Photos from the image-classification dataset "dataset" in the GitHub repository alevinas/minecraftImagesRNA. Its 6 classes are: araña, cerdo, creeper, gato, vaca, zombie.

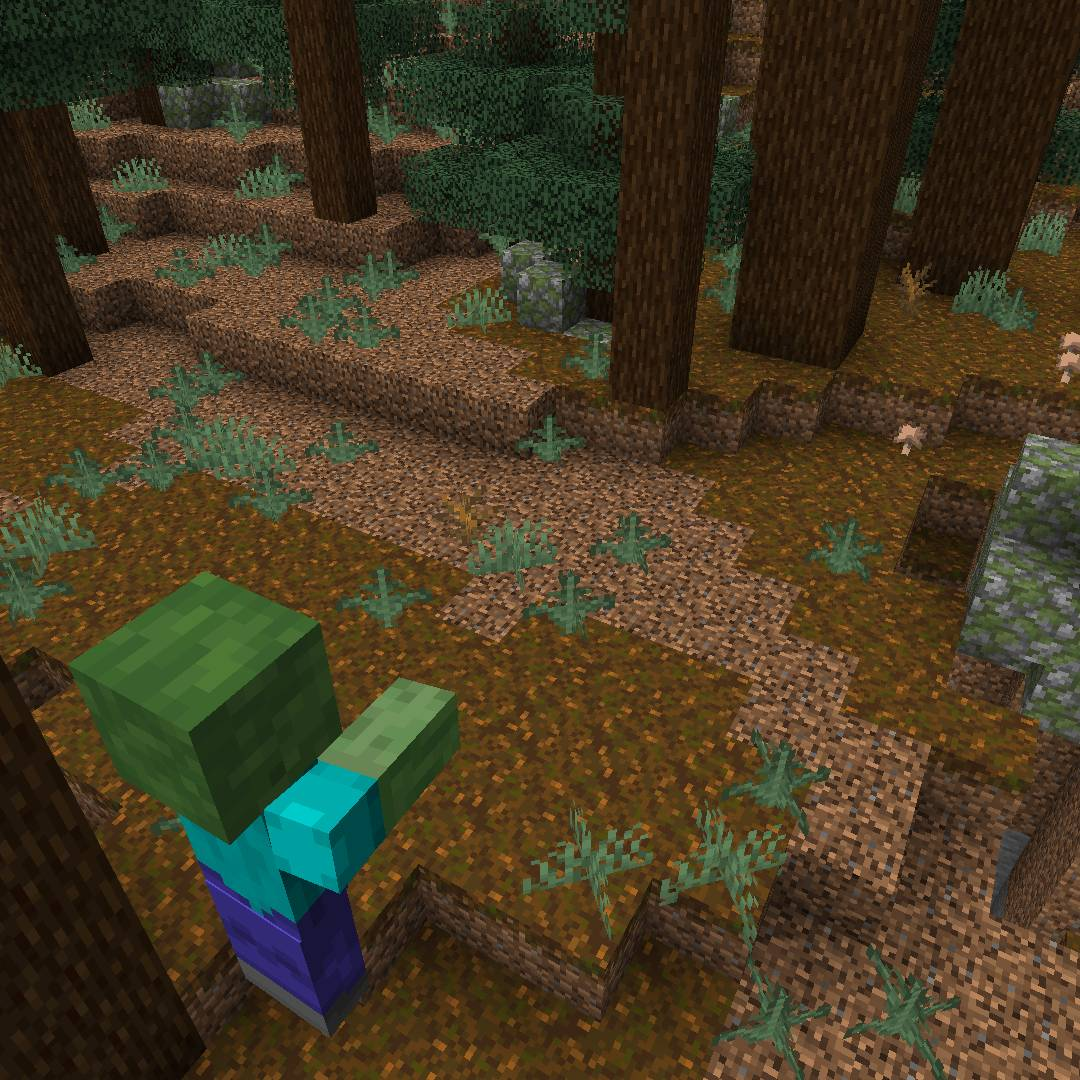
Label: zombie

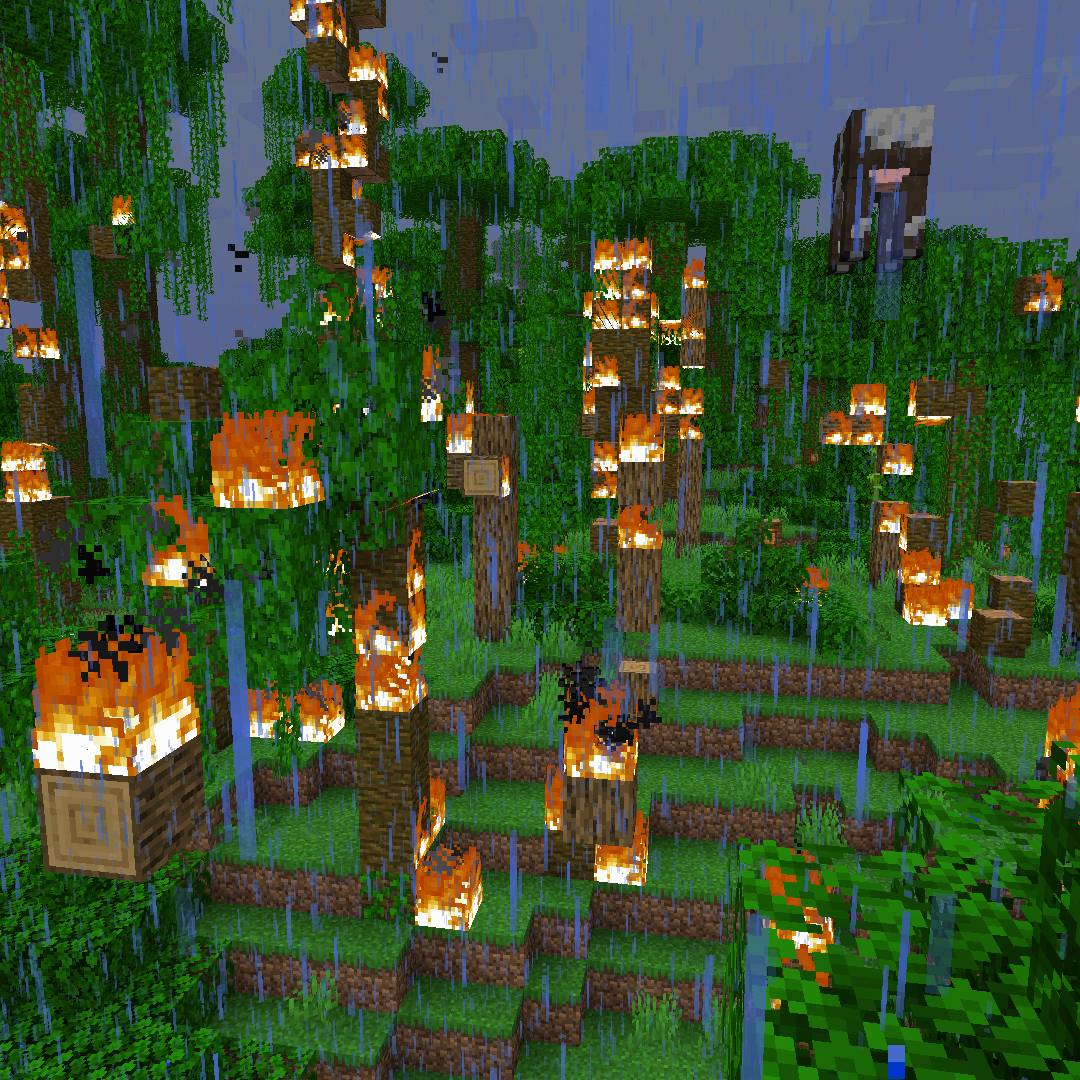
Label: vaca

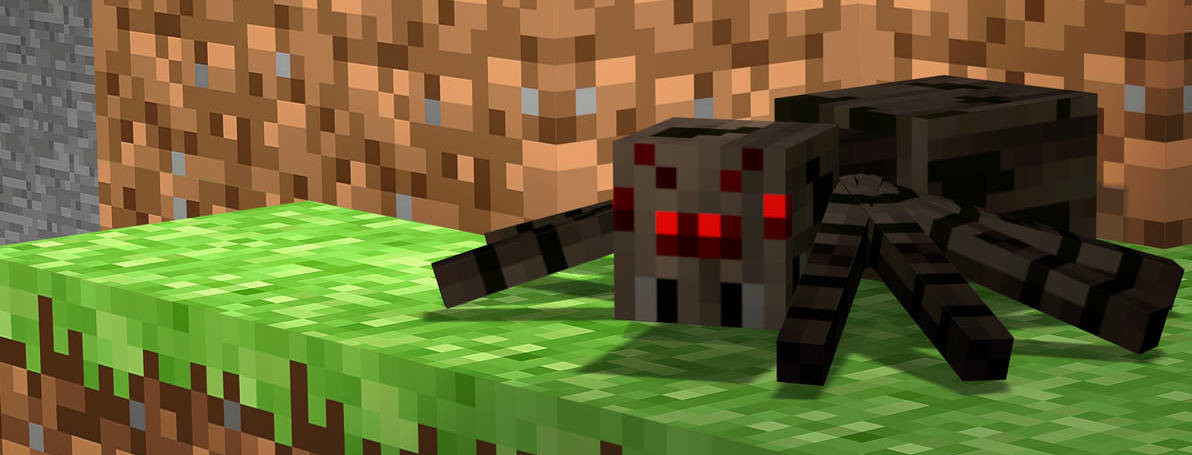
Label: araña

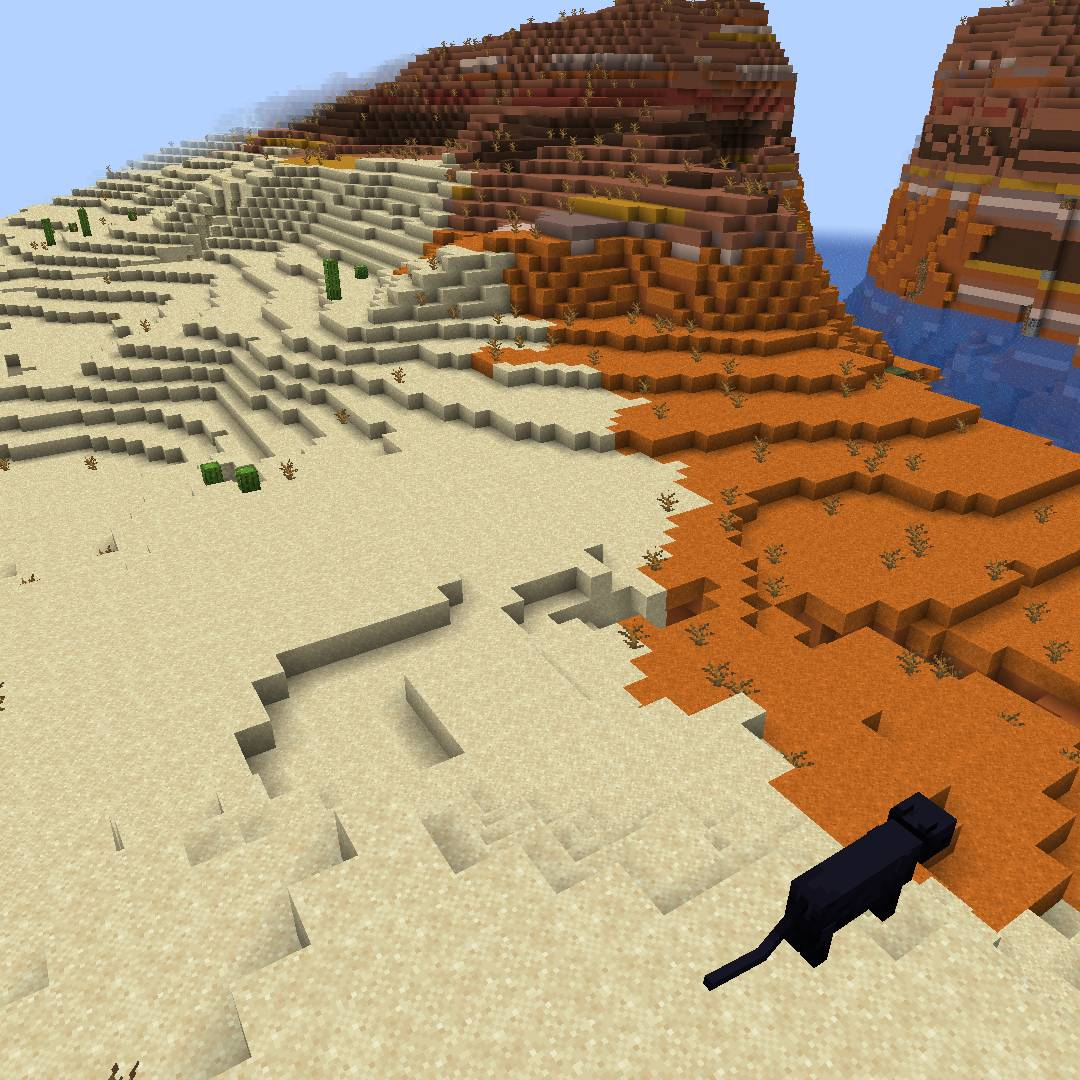
Label: gato

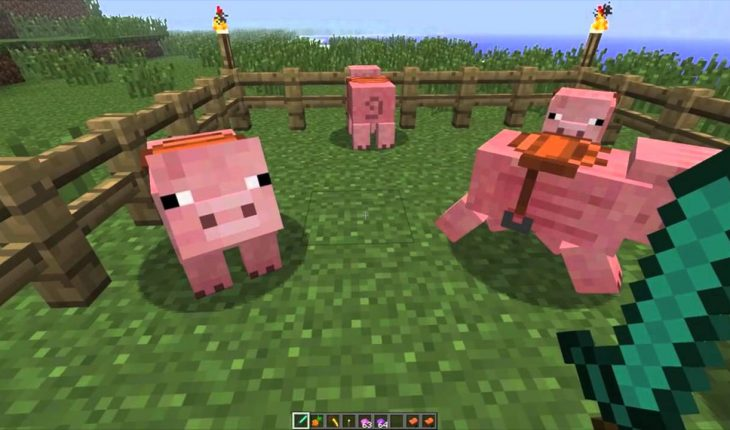
Label: cerdo

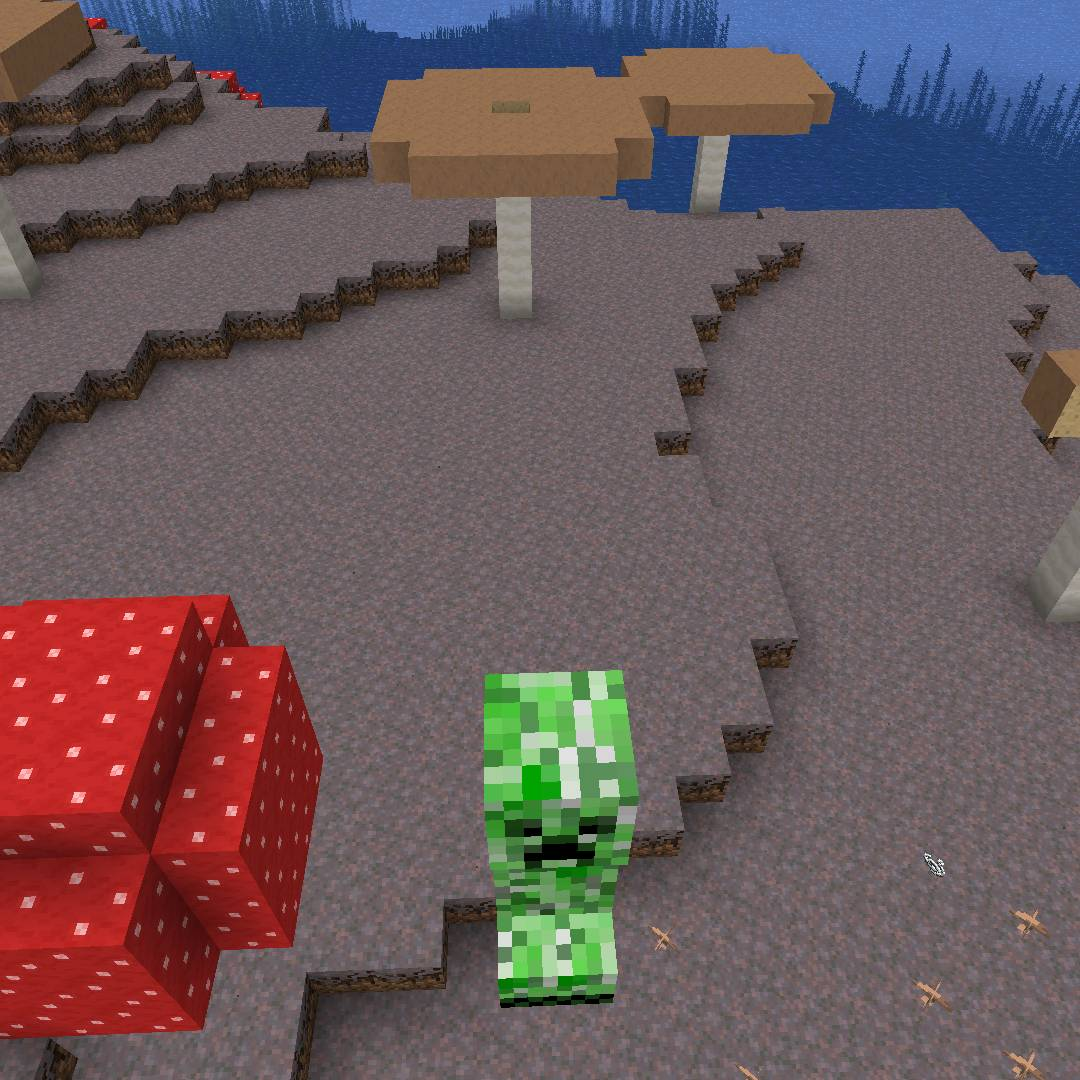
Label: creeper
